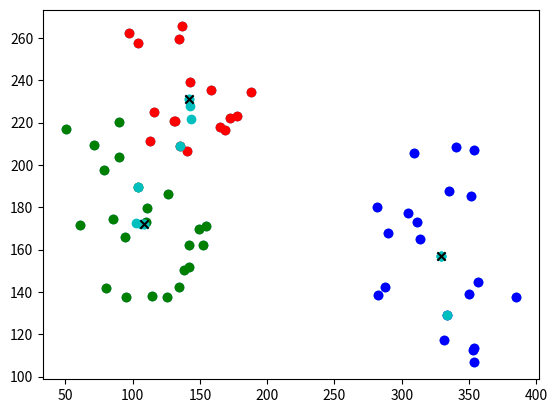

Recreate this plot in Python.
from cmath import cos, sqrt
import random
import math
import numpy as np
import matplotlib.pyplot as plt

def dibujarCentroides(numCentroides, radio, limite, puntosPorCentroide):
    centroides = []
    puntosCentroides = []

    while len(centroides) != numCentroides:
        x = random.randint(0, limite)
        y = random.randint(0, limite)
        tupla = ()
        if len(centroides) != 0:
            tupla = centroides[len(centroides)-1]
            distancia = math.dist(tupla, (x,y))
            if distancia < radio:
                asd = 55
        
        if len(centroides) == 0 and x > radio and y > radio and x < limite-radio and y < limite-radio:
            centroides.append((x, y))            
        elif len(centroides) != 0 and math.dist(tupla, (x,y)) > radio and x > radio and y > radio and x < limite-radio and y < limite-radio:
            centroides.append((x, y))
        else:
            continue

    area = math.pi * radio**2
    for i in range(numCentroides):
        for j in range(puntosPorCentroide):
            anguloRandom = random.uniform(0, 2*math.pi)
            radioRandom = sqrt(random.uniform(0, area/math.pi))
            x_ = centroides[i-1][0] + radioRandom * math.cos(anguloRandom)
            y_ = centroides[i-1][1] + radioRandom * math.sin(anguloRandom)
            puntosCentroides.append((x_,y_))


    x_val = [x[0] for x in puntosCentroides]
    y_val = [x[1] for x in puntosCentroides]

    plt.scatter(x_val,y_val)
    plt.show()

    return puntosCentroides

def KMedias(chart, numCentroides):
        # initialize cluster centroids
    centroids = random.sample(chart, numCentroides)
    totalCentroids = []
    totalCentroids.append(centroids)

    # initialize cluster assignments
    clusters = [0] * len(chart)

    while True:
        # calculate distances to centroids
        for i, point in enumerate(chart):
            distances = [((point[0] - centroid[0]) ** 2 + (point[1] - centroid[1]) ** 2)**0.5 for centroid in centroids]
            real_parts=[ complex(x).real for x in distances]
            clusters[i] = real_parts.index(min(real_parts))

        # calculate new centroids
        new_centroids = [[0, 0] for _ in range(numCentroides)]
        counts = [0] * numCentroides
        for i, point in enumerate(chart):
            cluster = clusters[i]
            new_centroids[cluster][0] += point[0]
            new_centroids[cluster][1] += point[1]
            counts[cluster] += 1

        for i in range(numCentroides):
            new_centroids[i][0] /= counts[i]
            new_centroids[i][1] /= counts[i]

        # check if convergence has been reached
        totalCentroids.append(new_centroids)
        if new_centroids == centroids:
            break
        else:
            centroids = new_centroids


    # plot the clusters
    colors = ["r", "g", "b", "y", "c", "m"]
    for i, point in enumerate(chart):
        plt.scatter(point[0], point[1], c=colors[clusters[i]])

    # plot the centroids
    for i, Centroids_ in enumerate(totalCentroids):
        for centroid in Centroids_:
            plt.scatter(centroid[0], centroid[1], c="c")

    # plot the centroids
    for centroid in centroids:
        plt.scatter(centroid[0], centroid[1], c="black", marker="x")

    plt.show()  
    #plot_centroid(2, 100, 100)

chart = dibujarCentroides(3, 60, 500, 20)
KMedias(chart, 3)
